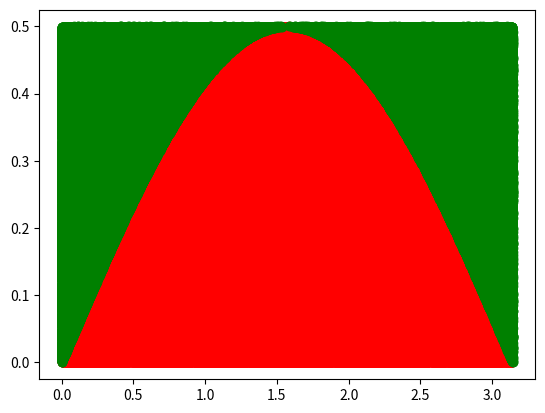

This figure's Python source:
# Gap = d = 1
# Needle = l = 1 , (l<=d)!!!
# Distance of middle part of needle to nearest line = D = (0,d/2)
# 0 = Theta = 0 => (0, pi)
# h = l/2*sin0
# sin0 = h/(l/2)

# Hit Conditions
# h >= D
# D <= (l/2)sin0

# pi = (2*n)/hits


import matplotlib.pyplot as plt
import numpy as np

np.random.seed(0)

n = 1000000
hit = 0

hit_x = []
hit_y = []

miss_x = []
miss_y = []


for i in range(n):
    D = np.random.uniform(low=0.0, high=0.5)
    theta = np.random.uniform(low=0.0, high=np.pi)

    # Hit condition
    if D <= 0.5*np.sin(theta):
        hit = hit + 1
        hit_x.append(theta)
        hit_y.append(D)
    else:
        miss_x.append(theta)
        miss_y.append(D)

estimated_pi = (2*n)/hit
print(estimated_pi)

plt.scatter(hit_x, hit_y, c="red")
plt.scatter(miss_x, miss_y, c="green")

plt.show()
